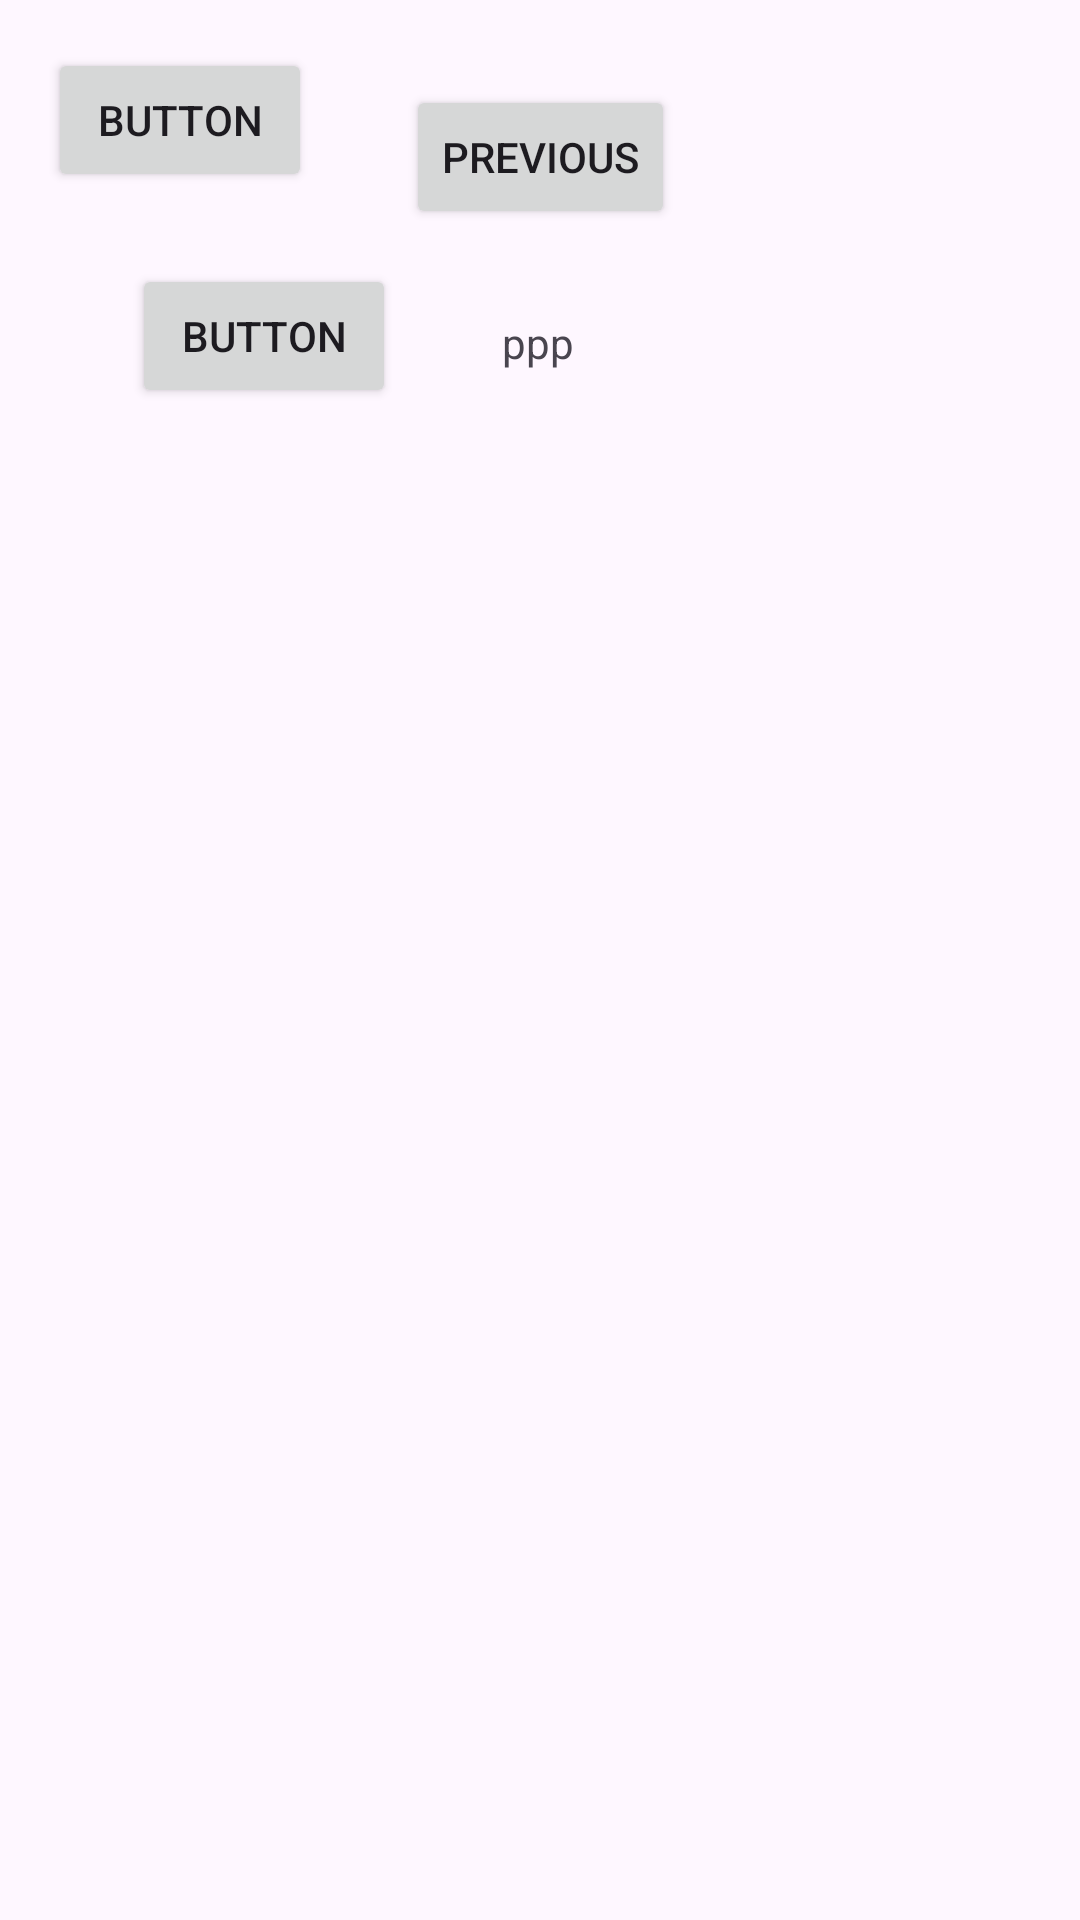

Android layout source for this screen:
<!-- AndroidManifest.xml: application theme Theme.MTUCI_mobile_app -->
<!-- res/layout/fragment_second.xml -->
<?xml version="1.0" encoding="utf-8"?>
<androidx.core.widget.NestedScrollView xmlns:android="http://schemas.android.com/apk/res/android"
    xmlns:app="http://schemas.android.com/apk/res-auto"
    xmlns:tools="http://schemas.android.com/tools"
    android:layout_width="match_parent"
    android:layout_height="match_parent"
    tools:context=".com.example.mtuci_mobile_app.SecondFragment">

    <androidx.constraintlayout.widget.ConstraintLayout
        android:layout_width="match_parent"
        android:layout_height="match_parent"
        android:padding="16dp">

        <Button
            android:id="@+id/button_second"
            android:layout_width="wrap_content"
            android:layout_height="wrap_content"
            android:text="@string/previous"
            app:layout_constraintBottom_toTopOf="@id/textview_second"
            app:layout_constraintEnd_toEndOf="parent"
            app:layout_constraintStart_toStartOf="parent"
            app:layout_constraintTop_toTopOf="parent" />

        <TextView
            android:id="@+id/textview_second"
            android:layout_width="wrap_content"
            android:layout_height="wrap_content"
            android:layout_marginTop="16dp"
            android:text="@string/lorem_ipsum"
            app:layout_constraintBottom_toBottomOf="parent"
            app:layout_constraintEnd_toEndOf="parent"
            app:layout_constraintHorizontal_bias="0.498"
            app:layout_constraintStart_toStartOf="parent"
            app:layout_constraintTop_toBottomOf="@id/button_second" />

        <Button
            android:id="@+id/button2"
            android:layout_width="wrap_content"
            android:layout_height="wrap_content"
            android:layout_marginStart="28dp"
            android:layout_marginTop="72dp"
            android:text="Button"
            app:layout_constraintStart_toStartOf="parent"
            app:layout_constraintTop_toTopOf="parent" />

        <Button
            android:id="@+id/button5"
            android:layout_width="wrap_content"
            android:layout_height="wrap_content"
            android:text="Button"
            app:layout_constraintStart_toStartOf="parent"
            app:layout_constraintTop_toTopOf="parent" />
    </androidx.constraintlayout.widget.ConstraintLayout>
</androidx.core.widget.NestedScrollView>
<!-- resources referenced by this layout -->
<resources>
  <string name="lorem_ipsum">
          ppp
      </string>
  <string name="previous">Previous</string>
  <style name="Theme.MTUCI_mobile_app" parent="Base.Theme.MTUCI_mobile_app" />
  <style name="Base.Theme.MTUCI_mobile_app" parent="Theme.Material3.DayNight.NoActionBar">
          
          
      </style>
</resources>
